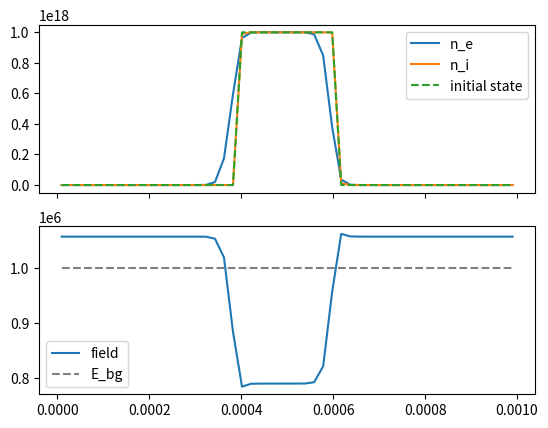

Generate this figure with matplotlib:
#!/usr/bin/env python3

import numpy as np
from scipy.optimize import newton_krylov
import scipy.constants as c
import matplotlib.pyplot as plt
import time
import argparse

parser = argparse.ArgumentParser(
    formatter_class=argparse.ArgumentDefaultsHelpFormatter,
    description='Numerical tests for scalar advection equation')
parser.add_argument('-limiter', type=str, default='vanleer',
                    choices=['gminmod', 'vanleer', 'koren',
                             'dummy'],
                    help='Which limiter to use')
parser.add_argument('-gminmod_theta', type=float, default=1.0,
                    help='Theta for generalized minmod limiter, from 1 to 2')
parser.add_argument('-N', type=int, default=51, help='Number of grid points')
parser.add_argument('-L', type=float, default=1e-3, help='Domain size (m)')
parser.add_argument('-n0', type=float, default=1e18, help='Initial density')
parser.add_argument('-density_normalization', type=float, default=1e18,
                    help='Density normalization factor')
parser.add_argument('-E_bg', type=float, default=1e6,
                    help='Applied field (V/m)')
parser.add_argument('-bc_phi', type=str, choices=['dirichlet', 'neumann'],
                    default='dirichlet',
                    help='Boundary condition for potential')
parser.add_argument('-dt', type=float, default=1e-10, help='Time step (s)')
parser.add_argument('-mu', type=float, default=0.03, help='Mobility (m2/Vs)')
parser.add_argument('-mu_ion', type=float, default=2e-4,
                    help='Ion mobility (m2/Vs)')
parser.add_argument('-D', type=float, default=0.1,
                    help='Diffusion coefficient (m2/s)')
parser.add_argument('-theta', type=float, default=0.5,
                    help='Theta parameter for time integration')
parser.add_argument('-test', type=str, default='shock',
                    help='Type of test (initial condition)')
parser.add_argument('-f_tol', type=float, help='Solver absolute tolerance')
parser.add_argument('-verbose', action='store_true')
parser.add_argument('-T', type=float, default=1.0e-9,
                    help='End time')
args = parser.parse_args()

dx = args.L / args.N
x = np.linspace(0.5*dx, args.L-0.5*dx, args.N)
dt = args.dt

# Avoid division by zero
mu_safe = max(abs(args.mu), 1e-100)
D_safe = max(args.D, 1e-100)

print(f'end time:        {args.T:.2e}')
print(f'dt:              {dt:.2e}')
print(f'dt CFL:          {dx/abs(args.E_bg*mu_safe):.2e}')
print(f'dt diff:         {dx**2/(2*D_safe):.2e}')
print(f'dt drt:          {c.epsilon_0/(c.e*args.n0*mu_safe):.2e}')


def add_ghost_cells(u, g=2):
    N = u.size
    ug = np.zeros(N+2*g)
    ug[g:-g] = u
    ug[:g] = 0
    ug[-g:] = 0
    return ug


def koren_phi(r):
    t = np.minimum(1/3 + 2*r/3, 2.)
    t = np.minimum(2*r, t)
    t = np.maximum(0., t)
    return t


def vanleer_phi(r):
    return (r + np.abs(r))/(1 + np.abs(r))


def gminmod_phi(r, theta):
    return np.maximum(0., np.minimum(np.minimum(theta*r, theta), 0.5 * (1+r)))


def reconstruct_face_muscl(u):
    # Assume u has two layers of ghost cells
    u_diff = u[1:] - u[:-1]

    # Compute ratio of differences, avoiding division by zero
    nom = np.where(np.abs(u_diff[1:]) > 0, u_diff[1:], 1e-16)
    denom = np.where(np.abs(u_diff[:-1]) > 0, u_diff[:-1], 1e-16)
    rp = nom/denom
    symmetric = True

    if args.limiter == 'koren':
        symmetric = False
        phi_L = koren_phi(rp)
        phi_R = koren_phi(1/rp)
    elif args.limiter == 'vanleer':
        phi = vanleer_phi(rp)
    elif args.limiter == 'gminmod':
        phi = gminmod_phi(rp, args.gminmod_theta)
    elif args.limiter == 'dummy':
        phi = rp
    else:
        raise ValueError('Unknown limiter ' + args.limiter)

    if symmetric:
        # Left, right reconstructed values
        u_L = u[1:-2] + 0.5 * phi[:-1] * u_diff[0:-2]
        u_R = u[2:-1] - 0.5 * phi[1:] * u_diff[1:-1]
    else:
        u_L = u[1:-2] + 0.5 * phi_L[:-1] * u_diff[0:-2]
        u_R = u[2:-1] - 0.5 * phi_R[1:] * u_diff[2:]

    return u_L, u_R


def field_at_cell_faces(rho, dx, E_bg):
    n = len(rho)
    E = np.zeros(n+1)

    # Start with a guess E[0] = 0.
    E[1:] = np.cumsum(rho) * args.density_normalization * \
        dx * c.e / c.epsilon_0

    if args.bc_phi == 'neumann':
        E = E + E_bg
    elif args.bc_phi == 'dirichlet':
        # The total potential difference should be -E_bg * L
        current_delta_V = -(np.sum(E[1:-1]) + 0.5 * (E[0] + E[-1])) * dx
        E_correction = (E_bg * args.L + current_delta_V)/args.L
        E = E + E_correction

    return E


def implicit_transport_residual(u_new, u_old, dt):
    residual = np.zeros_like(u_new)

    # Extract electron and ion density
    N = u_new.size//2
    e0, e1 = u_old[:N], u_new[:N]
    i0, i1 = u_old[N:], u_new[N:]

    # Compute fields
    E0 = field_at_cell_faces(i0 - e0, dx, args.E_bg)
    E1 = field_at_cell_faces(i1 - e1, dx, args.E_bg)

    # Add ghost cells
    g = 2
    e0, i0 = add_ghost_cells(e0, g), add_ghost_cells(i0, g)
    e1, i1 = add_ghost_cells(e1, g), add_ghost_cells(i1, g)

    ve0, vi0 = -args.mu * E0, args.mu_ion * E0
    ve1, vi1 = -args.mu * E1, args.mu_ion * E1

    theta = args.theta

    # MUSCL scheme

    # Reconstruct left and right values at cell faces
    e0L, e0R = reconstruct_face_muscl(e0)
    e1L, e1R = reconstruct_face_muscl(e1)
    i0L, i0R = reconstruct_face_muscl(i0)
    i1L, i1R = reconstruct_face_muscl(i1)

    # Kurganov-Tadmor / Lax Friedrich approximation
    flux_e0 = 0.5 * (ve0*e0L + ve0*e0R - np.abs(ve0) * (e0R-e0L))
    flux_e1 = 0.5 * (ve1*e1L + ve1*e1R - np.abs(ve1) * (e1R-e1L))
    flux_i0 = 0.5 * (vi0*i0L + vi0*i0R - np.abs(vi0) * (i0R-i0L))
    flux_i1 = 0.5 * (vi1*i1L + vi1*i1R - np.abs(vi1) * (i1R-i1L))

    # Residual due to electron fluxes
    residual[:N] = e1[g:-g] - e0[g:-g] \
        + theta * dt/dx * (flux_e1[1:] - flux_e1[:-1]) \
        + (1-theta) * dt/dx * (flux_e0[1:] - flux_e0[:-1])

    # Add electron diffusion
    fac = args.D * dt/dx**2
    residual[:N] += e1[g:-g] - e0[g:-g] \
        - theta * fac * (e1[g-1:-g-1] - 2 * e1[g:-g] + e1[g+1:-g+1]) \
        - (1-theta) * fac * (e0[g-1:-g-1] - 2 * e0[g:-g] + e0[g+1:-g+1])

    # Residual due to ion fluxes
    residual[N:] = i1[g:-g] - i0[g:-g] \
        + theta * dt/dx * (flux_i1[1:] - flux_i1[:-1]) \
        + (1-theta) * dt/dx * (flux_i0[1:] - flux_i0[:-1])

    return residual


def shock_solution(x, t):
    u = np.where(np.logical_and(x >= 0.4 * args.L, x <= 0.6 * args.L),
                 args.n0/args.density_normalization, 0.0)
    return u


def get_u0(test, t0):
    if test == 'shock':
        e0 = shock_solution(x, t0)
        i0 = e0
    else:
        raise ValueError('Unknown test ' + test)

    return np.hstack([e0, i0])


# Define helper function for Newton-Krylov method
def my_func(u_new):
    return implicit_transport_residual(u_new, u_old, dt)


t = 0.0
u = get_u0(args.test, t)
u_init = u.copy()

t0 = time.perf_counter()
while (t < args.T):
    u_old = u
    u_guess = u
    sol = newton_krylov(my_func, u_guess, method='lgmres',
                        verbose=args.verbose, f_tol=args.f_tol)
    u = sol
    t += dt
t1 = time.perf_counter()

print(f'CPU-time: {t1 - t0:.2e}')

N = u.size//2
E_face = field_at_cell_faces(u[N:] - u[:N], dx, args.E_bg)
E_cell_center = 0.5 * (E_face[1:] + E_face[:-1])

fig, ax = plt.subplots(2, sharex=True)
ax[0].plot(x, sol[:N]*args.density_normalization, label='n_e')
ax[0].plot(x, sol[N:]*args.density_normalization, label='n_i')
ax[0].plot(x, u_init[:N]*args.density_normalization, '--',
           label='initial state')
ax[0].legend()
ax[1].plot(x, E_cell_center, label='field')
ax[1].hlines(args.E_bg, x.min(), x.max(), colors=['gray'],
             ls='--', label='E_bg')
ax[1].legend()
plt.show()
